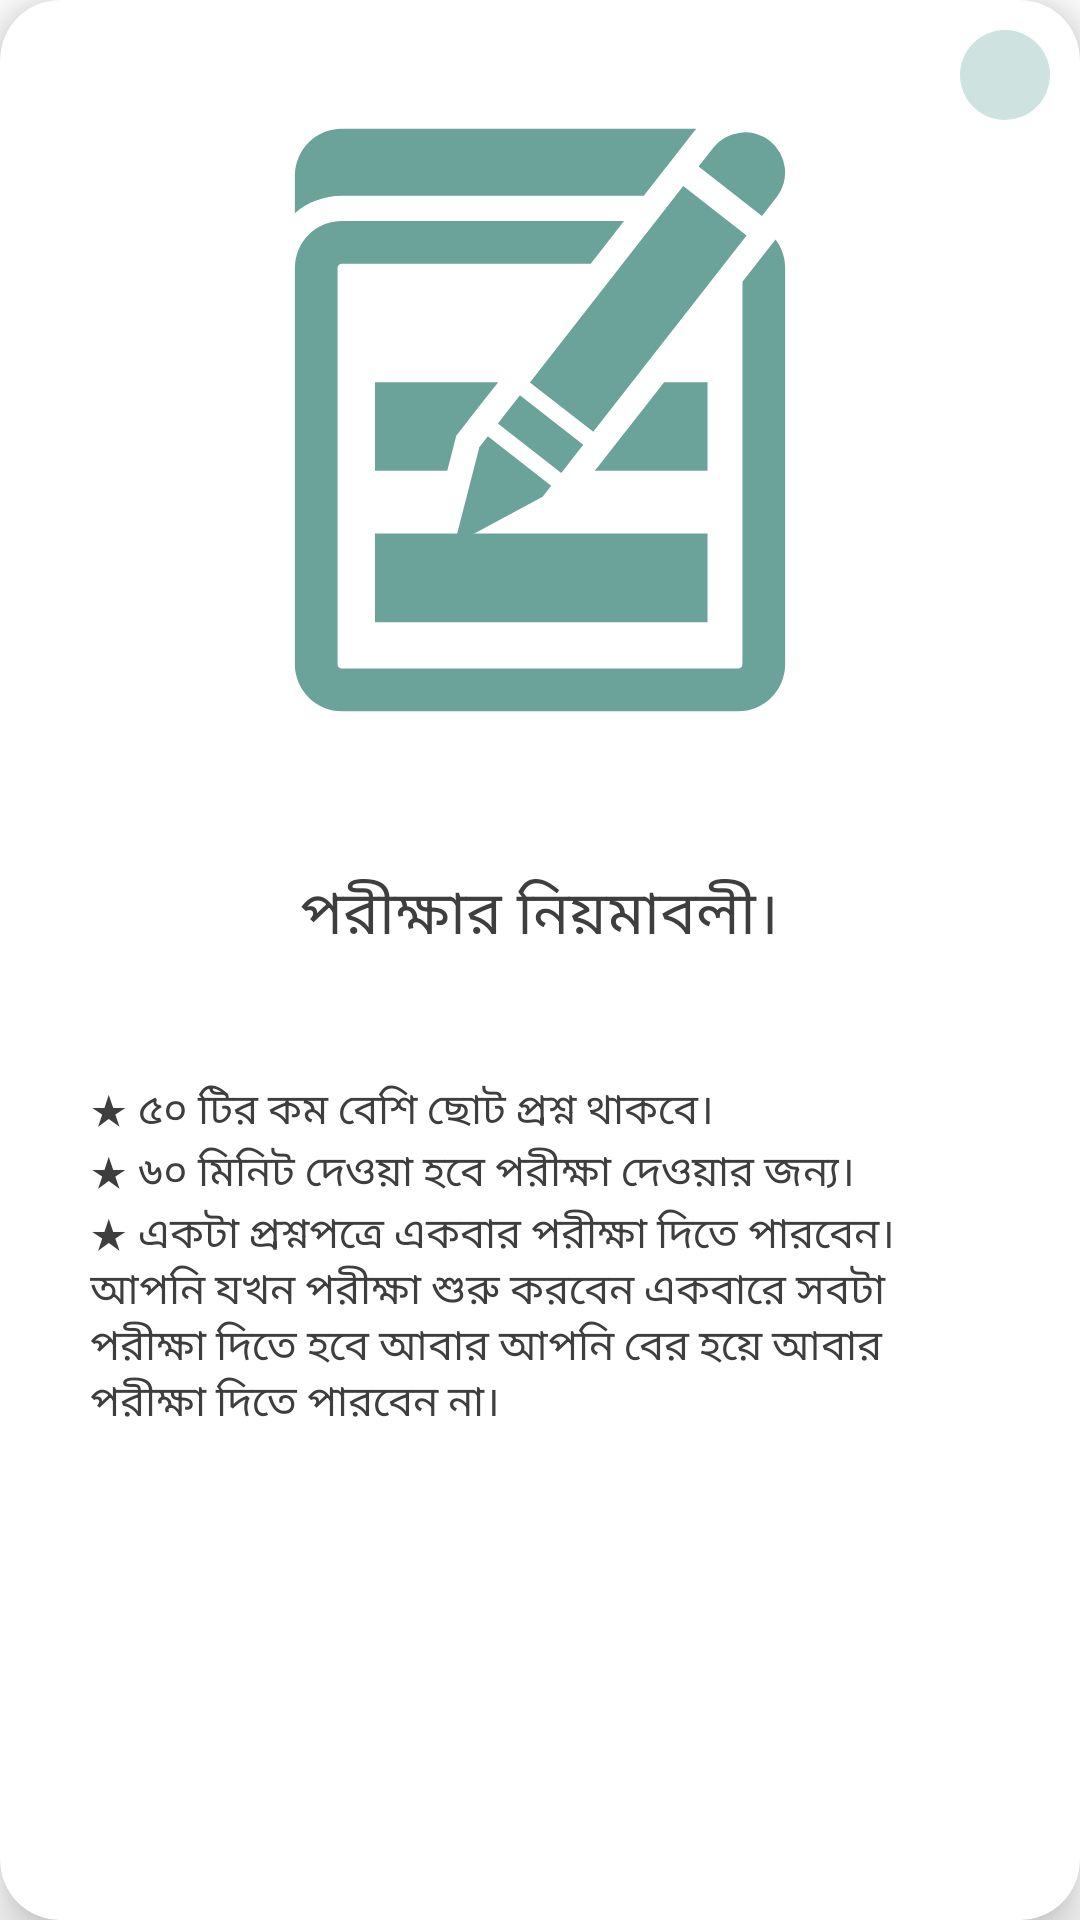

Android layout source for this screen:
<!-- AndroidManifest.xml: application theme Theme.BhagavadGitaBangla -->
<!-- res/layout/exam_start_layout.xml -->
<?xml version="1.0" encoding="utf-8"?>
<com.google.android.material.card.MaterialCardView
    xmlns:app="http://schemas.android.com/apk/res-auto"
    xmlns:android="http://schemas.android.com/apk/res/android"
    android:layout_margin="@dimen/dp_20"
    android:layout_width="match_parent"
    app:cardCornerRadius="@dimen/dp_20"
    app:cardElevation="@dimen/dp_10"
    android:layout_height="match_parent">

    <RelativeLayout
        android:layout_margin="@dimen/dp_10"
        android:layout_width="match_parent"
        android:layout_height="match_parent">
        <ImageButton
            android:id="@+id/close_dialog_exam"
            android:layout_width="@dimen/dp_30"
            android:layout_height="@dimen/dp_30"
            android:layout_alignParentEnd="true"
            android:background="@drawable/button_ripple"
            android:focusable="true"
            android:src="@drawable/close_icon" />
        <ImageView
            android:id="@+id/image_start_exam"
            android:layout_margin="@dimen/dp_30"
            android:layout_width="@dimen/dp_200"
            android:layout_height="@dimen/dp_200"
            android:scaleType="fitXY"
            android:layout_centerHorizontal="true"
            android:src="@drawable/icon_exam"/>
        <TextView
            android:textSize="@dimen/sp_20"
            android:padding="@dimen/dp_20"
            android:layout_centerHorizontal="true"
            android:layout_below="@+id/image_start_exam"
            android:layout_width="wrap_content"
            android:layout_height="wrap_content"
            android:text="@string/exam_rule"
            android:id="@+id/exam_header"/>
        <TextView
            android:padding="@dimen/dp_20"
            android:layout_centerHorizontal="true"
            android:layout_below="@+id/exam_header"
            android:layout_width="wrap_content"
            android:layout_height="wrap_content"
            android:text="@string/exam_details"
            android:id="@+id/exam_description"/>

        <Button
            android:layout_below="@+id/exam_description"
            android:id="@+id/exam_start_btn"
            android:layout_width="match_parent"
            android:layout_height="wrap_content"
            android:layout_centerHorizontal="true"
            android:layout_marginStart="@dimen/dp_30"
            android:layout_marginTop="@dimen/dp_100"
            android:layout_marginEnd="@dimen/dp_30"
            android:layout_marginBottom="@dimen/dp_30"
            android:text="@string/let_get_started" />
    </RelativeLayout>

</com.google.android.material.card.MaterialCardView>
<!-- resources referenced by this layout -->
<resources>
  <dimen name="dp_10">10dp</dimen>
  <dimen name="dp_100">100dp</dimen>
  <dimen name="dp_20">20dp</dimen>
  <dimen name="dp_200">200dp</dimen>
  <dimen name="dp_30">30dp</dimen>
  <dimen name="sp_20">20sp</dimen>
  <!-- drawable button_ripple (drawable) -->
  <ripple xmlns:android="http://schemas.android.com/apk/res/android"
      android:color="@color/purple_700">
      <item>
          <shape android:shape="oval">
              <solid android:color="@color/purple_800" />
          </shape>
      </item>
  </ripple>
  <!-- drawable icon_exam (drawable) -->
  <vector android:height="24dp" android:viewportHeight="900"
      android:viewportWidth="900" android:width="24dp" xmlns:android="http://schemas.android.com/apk/res/android">
      <path android:fillColor="@color/purple_500" android:pathData="M803.3,179.3 L789.4,197l-35.7,45.7v573.8c0,3.5 -2.9,6.4 -6.4,6.4H152.7a6.4,6.4 0,0 1,-6.4 -6.4V221.9c0,-3.5 2.9,-6.4 6.4,-6.4h373.4l50,-64H152.7a70.4,70.4 0,0 0,-70.4 70.4v594.6a70.4,70.4 0,0 0,70.4 70.4h594.6a70.4,70.4 0,0 0,70.4 -70.4V221.9c0,-16 -5.4,-30.8 -14.4,-42.6zM684.6,13.1a58.5,58.5 0,0 0,-4.5 5.4l-21.6,27.7 -4.9,6.3L635,76.3l-29.3,37.5h-453c-26.9,0 -51.5,9.8 -70.4,26.1V83.5a70.4,70.4 0,0 1,70.4 -70.4h531.9z"/>
      <path android:fillColor="@color/purple_500" android:pathData="M202.4,393.2h184.9l-22,28.1 -17.3,22.1 -14.2,18.2 -9.4,12.1 -13.5,52.5L202.4,526.2zM701.3,393.2v133L532.2,526.2l4.2,-5.4 99.8,-127.6zM202.4,620.4h498.9v133.1L202.4,753.5zM804.9,116l-22,28.1 -95,-74.3 22,-28.1a60.4,60.4 0,0 1,84.7 -10.4,60.5 60.5,0 0,1 10.3,84.7zM434.9,393.6L664.9,99l95,74.3 -230,294.4zM386.8,455.1 L419.9,412.7 514.9,487 481.9,529.4z"/>
      <path android:fillColor="@color/purple_500" android:pathData="m371.8,474.3 l95,74.3L454,565l-132.4,71.4L359,490.7z"/>
  </vector>
  <string name="exam_details">★ ৫০ টির কম বেশি ছোট প্রশ্ন থাকবে।\n★ ৬০ মিনিট দেওয়া হবে পরীক্ষা দেওয়ার জন্য।\n★ একটা প্রশ্নপত্রে একবার পরীক্ষা দিতে পারবেন। আপনি যখন পরীক্ষা শুরু করবেন একবারে সবটা পরীক্ষা দিতে হবে আবার আপনি বের হয়ে আবার পরীক্ষা দিতে পারবেন না।</string>
  <string name="exam_rule">পরীক্ষার নিয়মাবলী।</string>
  <string name="let_get_started">Lets Get Started</string>
  <style name="Theme.BhagavadGitaBangla" parent="Theme.MaterialComponents.DayNight.NoActionBar">
          
          <item name="android:textColorPrimary">@color/black</item>
          <item name="colorPrimary">@color/purple_500</item>
          <item name="colorPrimaryVariant">#BCBCBC</item>
          <item name="colorOnPrimary">@color/white</item>
          
          <item name="colorSecondary">@color/ic_launcher_background</item>
          <item name="colorSecondaryVariant">@color/teal_700</item>
          <item name="colorOnSecondary">@color/black</item>
          
          <item name="android:statusBarColor">?attr/colorPrimary</item>
          
          <item name="android:textColor">@color/black_soft</item>
      </style>
  <color name="purple_700">#63A393</color>
  <color name="purple_800">#CEE3E0</color>
  <color name="purple_500">#6BA39A</color>
  <color name="black">#FF000000</color>
  <color name="white">#FFFFFFFF</color>
  <color name="teal_700">#FF018786</color>
  <color name="black_soft">#3E3E3E</color>
</resources>
